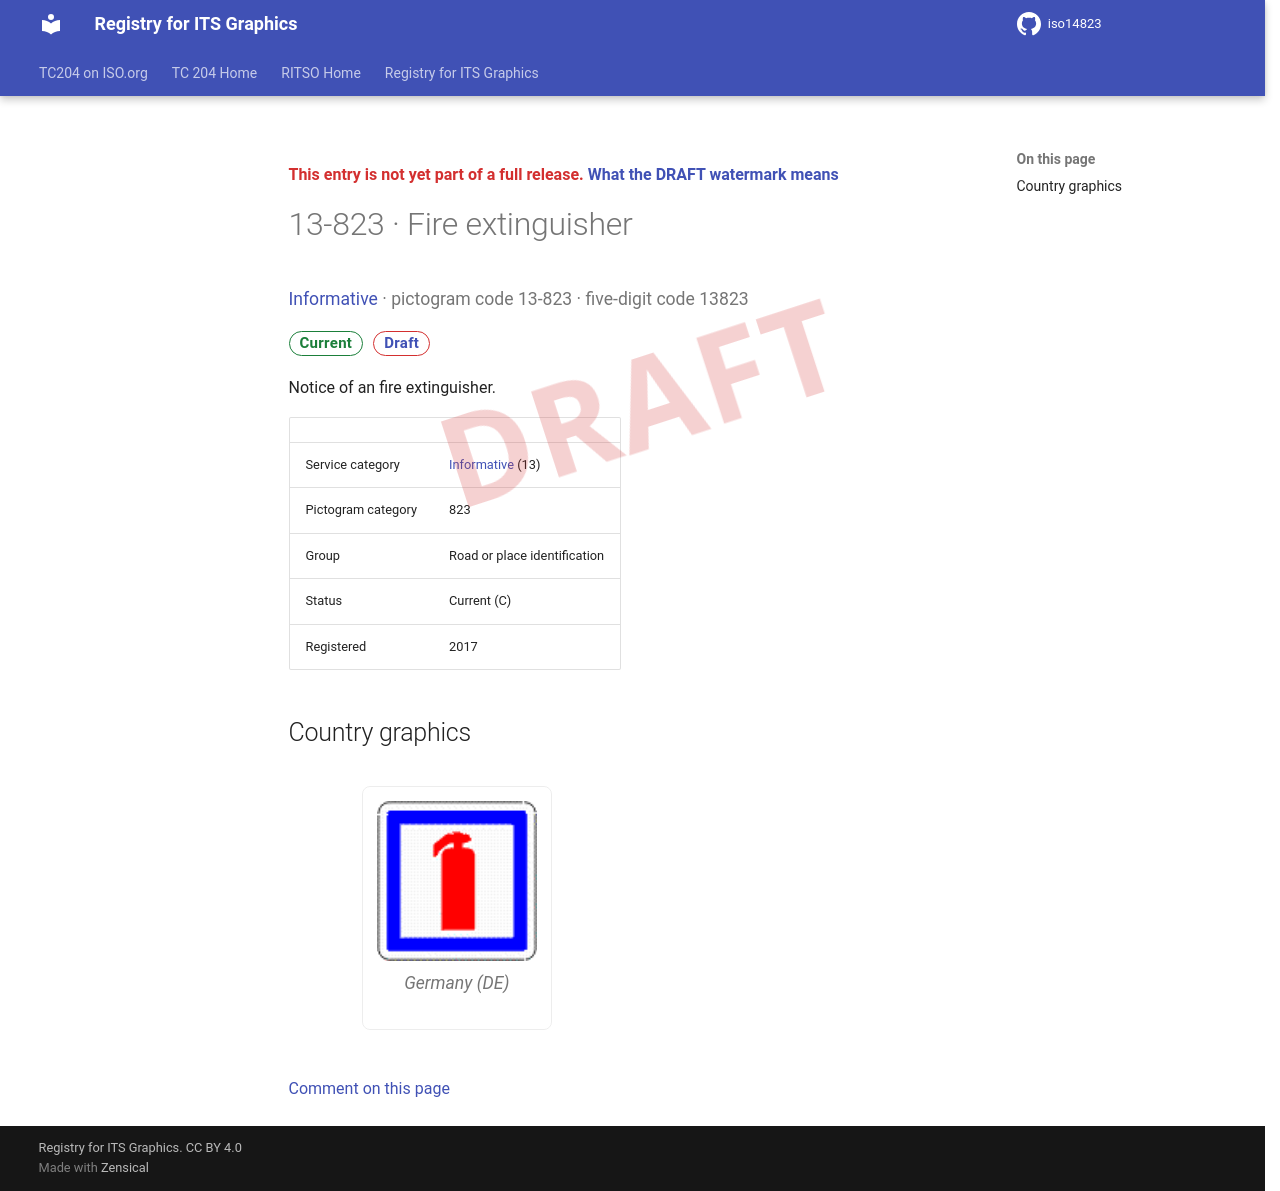

repository: k-vaughn/iso14823 · page: v0.1.0-alpha.1/signs/13-823/index.html · generator: mkdocs

<div class="draft4-watermark" aria-hidden="true"></div>

<p class="draft-note">This entry is not yet part of a full release. <a href="../#draft-watermark">What the DRAFT watermark means</a></p>

# 13-823 · Fire extinguisher

<p class="sign-kicker"><a href="../categories/13/">Informative</a> · pictogram code 13-823 · five-digit code 13823</p>
<p class="sign-chips"><span class="chip chip-current">Current</span> <a class="chip chip-draft" href="../#draft-watermark">Draft</a></p>
<p>Notice of an fire extinguisher.</p>
| | |
| --- | --- |
| Service category | <a href="../categories/13/">Informative</a> (13) |
| Pictogram category | 823 |
| Group | Road or place identification |
| Status | Current (C) |
| Registered | 2017 |

## Country graphics

<div class="sign-grid">
<figure class="sign-card">
<img src="../graphics/de/13-823.png" alt="Germany graphic for Fire extinguisher (13-823)" loading="lazy">

<figcaption>Germany (DE)</figcaption>
</figure>
</div>

[Comment on this page](https://github.com/k-vaughn/iso14823/issues/new?template=page-feedback.yml&title=%5BPage+feedback%5D+13-823+%C2%B7+Fire+extinguisher&page-title=13-823+%C2%B7+Fire+extinguisher&page-path=signs%2F13-823.md)
